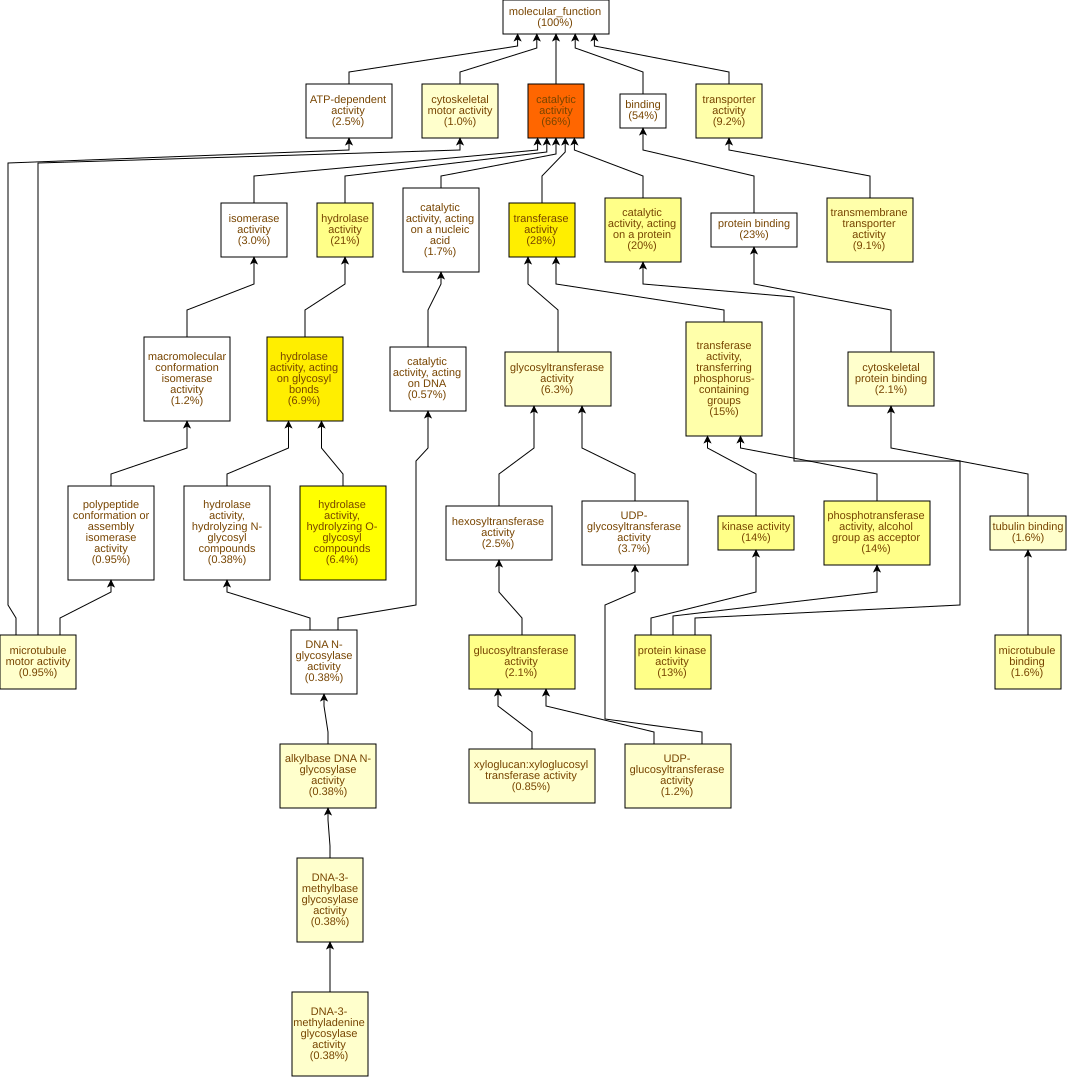

Data behind this chart, as committed beside it:
GO Term	Study #	Study Freq.	Pop. Freq.	p-value	q-value	name	gene products
GO:0003824	694	66%	52%	5.13E-20	2.41E-17	catalytic activity	Cc01g14330,Cc10g00910,Cc02g07570,Cc08g12…
GO:0016740	294	28%	20%	1.5E-10	3.51E-8	transferase activity	Cc07g13350,Cc01g12150,Cc02g12000,Cc09g10…
GO:0016798	73	6.9%	3.2%	2.66E-10	4.16E-8	hydrolase activity, acting on glycosyl b…	Cc09g07970,Cc02g31040,Cc07g13390,Cc09g04…
GO:0004553	68	6.4%	3.1%	3.59E-9	4.2E-7	hydrolase activity, hydrolyzing O-glycos…	Cc09g07970,Cc02g31040,Cc07g13390,Cc04g01…
GO:0016787	223	21%	15%	1.21E-7	1.13E-5	hydrolase activity	Cc02g07570,Cc03g08990,Cc06g18950,Cc06g15…
GO:0004672	139	13%	8.6%	1.3E-7	1.13E-5	protein kinase activity	Cc07g13350,Cc02g32130,Cc07g16580,Cc09g01…
GO:0016773	145	14%	9.2%	3.27E-7	2.19E-5	phosphotransferase activity, alcohol gro…	Cc07g13350,Cc02g32130,Cc07g16580,Cc09g01…
GO:0046527	22	2.1%	0.63%	4.15E-7	2.43E-5	glucosyltransferase activity	Cc10g15010,Cc03g05030,Cc03g08100,Cc05g15…
GO:0140096	210	20%	15%	4.24E-7	2.43E-5	catalytic activity, acting on a protein	Cc07g13350,Cc02g07570,Cc06g18830,Cc02g12…
GO:0016301	147	14%	9.5%	1.03E-6	4.84E-5	kinase activity	Cc07g13350,Cc02g32130,Cc07g16580,Cc09g01…
GO:0016772	157	15%	11%	2.8E-6	1.19E-4	transferase activity, transferring phosp…	Cc07g13350,Cc02g32130,Cc07g16580,Cc09g01…
GO:0022857	96	9.1%	5.9%	1.5E-5	5.85E-4	transmembrane transporter activity	Cc08g09340,Cc02g14500,Cc01g13560,Cc03g05…
GO:0005215	97	9.2%	6.1%	2.03E-5	7.33E-4	transporter activity	Cc08g09340,Cc03g05360,Cc01g19900,Cc06g20…
GO:0008017	17	1.6%	0.53%	2.61E-5	8.74E-4	microtubule binding	Cc11g16830,Cc07g15660,Cc07g12380,Cc04g03…
GO:0016757	66	6.3%	3.9%	8.35E-5	2.61E-3	glycosyltransferase activity	Cc10g15010,Cc03g05040,Cc08g00490,Cc05g07…
GO:0043733	4	0.38%	0.03%	1.26E-4	3.69E-3	DNA-3-methylbase glycosylase activity	Cc11g11470,Cc04g05090,Cc09g04660,Cc06g15…
GO:0008725	4	0.38%	0.03%	1.26E-4	3.69E-3	DNA-3-methyladenine glycosylase activity	Cc11g11470,Cc04g05090,Cc09g04660,Cc06g15…
GO:0016762	9	0.85%	0.2%	1.35E-4	3.69E-3	xyloglucan:xyloglucosyl transferase acti…	Cc08g03520,Cc02g11660,Cc07g07560,Cc11g05…
GO:0003777	10	0.95%	0.25%	1.62E-4	3.99E-3	microtubule motor activity	Cc02g17060,Cc07g12380,Cc04g03220,Cc02g16…
GO:0015631	17	1.6%	0.61%	1.78E-4	4.16E-3	tubulin binding	Cc11g16830,Cc07g15660,Cc07g12380,Cc04g03…
GO:0035251	13	1.2%	0.41%	2.78E-4	6.21E-3	UDP-glucosyltransferase activity	Cc10g15010,Cc03g05030,Cc03g08100,Cc05g15…
GO:0003905	4	0.38%	0.04%	3.56E-4	7.59E-3	alkylbase DNA N-glycosylase activity	Cc11g11470,Cc04g05090,Cc09g04660,Cc06g15…
GO:0003774	11	1.0%	0.32%	4E-4	8.16E-3	cytoskeletal motor activity	Cc02g17060,Cc07g12380,Cc03g06980,Cc04g03…
GO:0008092	22	2.1%	0.96%	4.17E-4	8.16E-3	cytoskeletal protein binding	Cc11g16830,Cc03g04140,Cc01g14120,Cc07g15…
GO:0016758	26	2.5%	1.2%	6.56E-4	0.0123	hexosyltransferase activity	Cc10g15010,Cc10g14380,Cc03g05040,Cc06g13…
GO:0120544	10	0.95%	0.29%	7.69E-4	0.0139	polypeptide conformation or assembly iso…	Cc02g17060,Cc07g12380,Cc04g03220,Cc02g16…
GO:0019900	4	0.38%	0.05%	7.83E-4	0.0139	kinase binding	Cc02g24650,Cc05g05150,Cc02g25260,Cc01g19…
GO:0019901	4	0.38%	0.05%	7.83E-4	0.0139	protein kinase binding	Cc02g24650,Cc05g05150,Cc02g25260,Cc01g19…
GO:0070001	14	1.3%	0.52%	9.4E-4	0.0152	aspartic-type peptidase activity	Cc05g03500,Cc02g07570,Cc07g19200,Cc04g05…
GO:0004190	14	1.3%	0.52%	9.4E-4	0.0152	aspartic-type endopeptidase activity	Cc05g03500,Cc02g07570,Cc07g19200,Cc04g05…
GO:0016717	5	0.47%	0.08%	9.89E-4	0.0152	oxidoreductase activity, acting on paire…	Cc01g14330,Cc01g05180,Cc06g15960,Cc02g13…
GO:0008194	39	3.7%	2.2%	1.14E-3	0.0167	UDP-glycosyltransferase activity	Cc10g15010,Cc10g14380,Cc09g08680,Cc03g05…
GO:0005524	182	17%	14%	1.53E-3	0.0218	ATP binding	Cc07g13350,Cc07g12380,Cc02g32130,Cc07g16…
GO:0016759	8	0.76%	0.22%	1.56E-3	0.0218	cellulose synthase activity	Cc10g15010,Cc03g05030,Cc05g15080,Cc03g05…
GO:0016760	8	0.76%	0.22%	1.56E-3	0.0218	cellulose synthase (UDP-forming) activit…	Cc10g15010,Cc03g05030,Cc05g15080,Cc03g05…
GO:0017171	29	2.7%	1.6%	2.1E-3	0.0273	serine hydrolase activity	Cc02g11470,Cc07g12340,Cc09g10120,Cc06g12…
GO:0008236	29	2.7%	1.6%	2.1E-3	0.0273	serine-type peptidase activity	Cc02g11470,Cc07g12340,Cc09g10120,Cc06g12…
GO:0016799	4	0.38%	0.06%	2.51E-3	0.031	hydrolase activity, hydrolyzing N-glycos…	Cc11g11470,Cc04g05090,Cc09g04660,Cc06g15…
GO:0019104	4	0.38%	0.06%	2.51E-3	0.031	DNA N-glycosylase activity	Cc11g11470,Cc04g05090,Cc09g04660,Cc06g15…
GO:0003968	4	0.38%	0.06%	2.51E-3	0.031	RNA-directed RNA polymerase activity	Cc11g06940,Cc11g06950,Cc11g06960,Cc11g06…
GO:0005507	12	1.1%	0.46%	3.09E-3	0.0354	copper ion binding	Cc11g15630,Cc10g00910,Cc01g06720,Cc08g12…
GO:0008146	7	0.66%	0.2%	3.77E-3	0.042	sulfotransferase activity	Cc02g09340,Cc11g04180,Cc06g15930,Cc09g03…
GO:0035639	195	18%	16%	5.09E-3	0.0555	purine ribonucleoside triphosphate bindi…	Cc07g13350,Cc07g12380,Cc02g12000,Cc09g10…
GO:0004146	2	0.19%	0.01%	5.18E-3	0.0555	dihydrofolate reductase activity	Cc09g07220,Cc10g02530
GO:0042083	2	0.19%	0.01%	5.18E-3	0.0555	5,10-methylenetetrahydrofolate-dependent…	Cc09g07230,Cc10g02530
GO:0046556	2	0.19%	0.01%	5.18E-3	0.0555	alpha-L-arabinofuranosidase activity	Cc01g04690,Cc06g22790
GO:0016630	2	0.19%	0.01%	5.18E-3	0.0555	protochlorophyllide reductase activity	Cc05g12370,Cc05g06850
GO:0004799	2	0.19%	0.01%	5.18E-3	0.0555	thymidylate synthase activity	Cc09g07230,Cc10g02530
GO:0008131	4	0.38%	0.08%	5.85E-3	0.056	primary methylamine oxidase activity	Cc11g15630,Cc04g11740,Cc03g03660,Cc03g03…
GO:0030060	3	0.28%	0.04%	6.31E-3	0.0592	L-malate dehydrogenase (NAD+) activity	Cc05g11390,Cc02g24520,Cc02g20400
GO:0004620	6	0.57%	0.17%	7.42E-3	0.0682	phospholipase activity	Cc05g08440,Cc06g22200,Cc02g34510,Cc06g01…
GO:0048038	4	0.38%	0.08%	8.28E-3	0.0747	quinone binding	Cc11g15630,Cc04g11740,Cc03g03660,Cc03g03…
GO:0008233	50	4.7%	3.4%	9.66E-3	0.0855	peptidase activity	Cc02g07570,Cc02g11470,Cc07g12340,Cc10g15…
GO:0070566	3	0.28%	0.05%	0.0105	0.0908	adenylyltransferase activity	Cc10g01850,Cc02g17340,Cc03g03330
GO:0042132	2	0.19%	0.02%	0.0148	0.126	fructose 1,6-bisphosphate 1-phosphatase …	Cc06g01860,Cc10g14740
GO:0051003	2	0.19%	0.02%	0.0148	0.126	ligase activity, forming nitrogen-metal …	Cc07g18500,Cc06g17100
GO:0051002	2	0.19%	0.02%	0.0148	0.126	ligase activity, forming nitrogen-metal …	Cc07g18500,Cc06g17100
GO:0016851	2	0.19%	0.02%	0.0148	0.126	magnesium chelatase activity	Cc07g18500,Cc06g17100
GO:0015928	2	0.19%	0.02%	0.0148	0.126	fucosidase activity	Cc02g03720,Cc02g19400
GO:0004623	2	0.19%	0.02%	0.0148	0.126	phospholipase A2 activity	Cc06g22200,Cc06g11030
... 409 more rows
